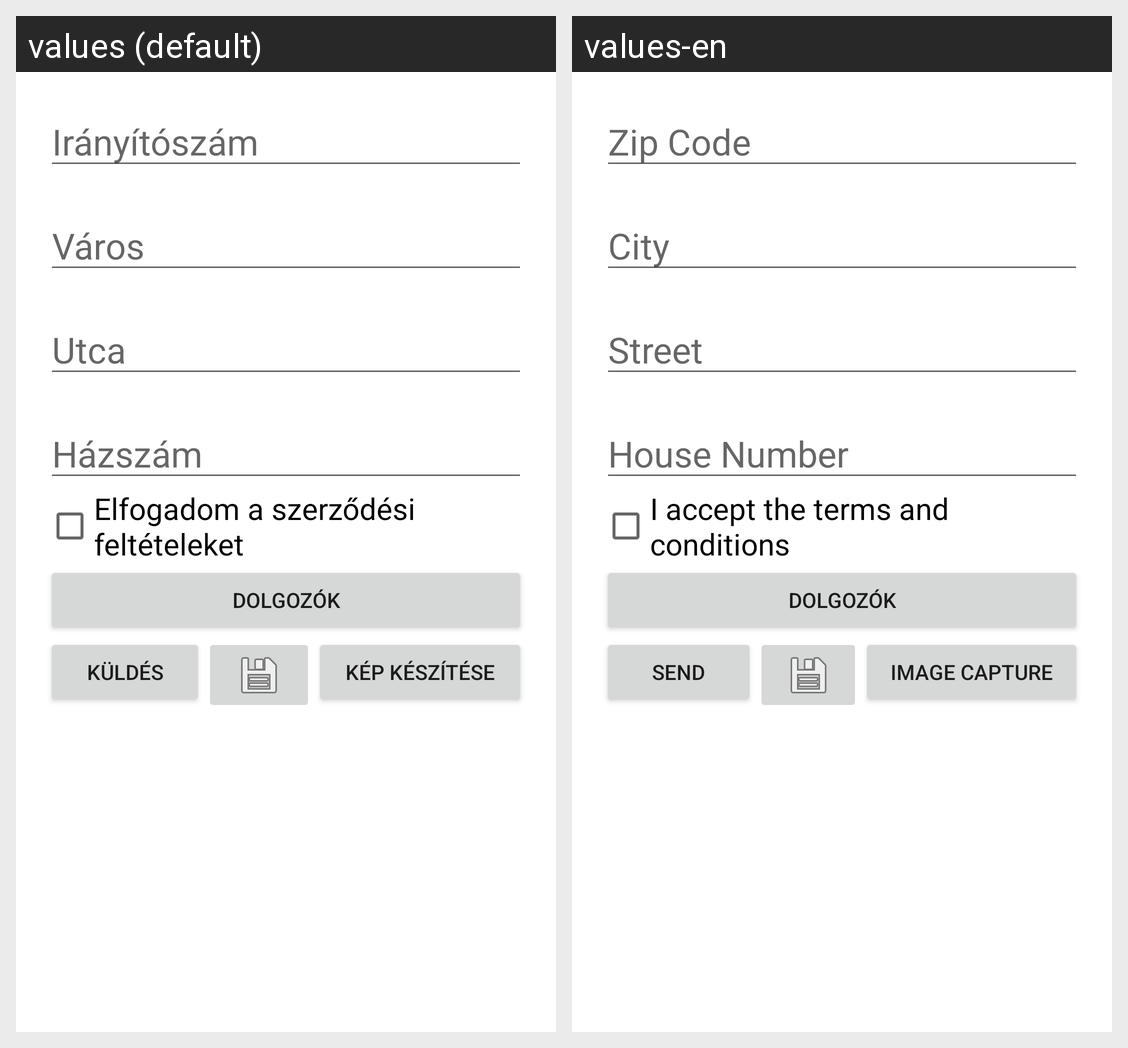

The Android screen above is rendered under two locales of the same app. Produce the string resources it draws, with the default and per-locale values.
Android screen res/layout/activity_main.xml rendered under 2 locales, left to right: values (default), values-en. Device: Nexus 5 (rendered at 1080×1920; each locale shown at half size, 540×960, under a caption strip naming it); theme Theme.MobilprogramozasNappali2022.
Strings drawn on this screen, with the default value and each locale's value (text and hints the layout hard-codes, and strings that could not be matched under every locale, appear in the picture but are not listed):

iranyitoszam
  values: Irányítószám
  values-en: Zip Code

varos
  values: Város
  values-en: City

utca
  values: Utca
  values-en: Street

hazszam
  values: Házszám
  values-en: House Number

szerzodes_elfogadas
  values: Elfogadom a szerződési feltételeket
  values-en: I accept the terms and conditions

dolgozok
  values: Dolgozók
  values-en: Dolgozók

kuldes
  values: Küldés
  values-en: Send

kepGomb
  values: Kép készítése
  values-en: Image capture
